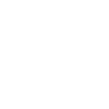
t = 0.00 s
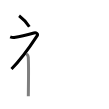
t = 2.50 s
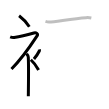
t = 5.25 s
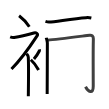
t = 7.75 s
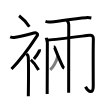
t = 10.50 s
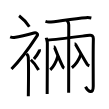
t = 13.00 s

The animated SVG that drew these frames (rendered in a browser with its animation timeline set to each time). Animation: 13 SMIL elements (animate=13); one cycle of 13.00 s.

<svg width="109px" height="109px" viewBox="0 0 px 109px" xmlns="http://www.w3.org/2000/svg" xmlns:xlink="http://www.w3.org/1999/xlink" xml:space="preserve" version="1.1"  baseProfile="full">
<path d="M19.08,15.75c3.5,2.59,7.25,6.47,10.25,11" style="fill:none;stroke:black;stroke-width:3;opacity:0">
  <animate attributeType="CSS" attributeName="opacity" from="0" to="1" begin="0s" dur="1s" repeatCount="Indefinite" fill="freeze" />
</path>
<path d="M10.2,36.86c0.94,0.39,2.37,0.85,3.96,0.61c4.84-0.72,17.37-3.83,19.69-4.49c2.33-0.66,4.58,0.83,3.26,2.85C29.36,47.65,23,57.5,11.5,69" style="fill:none;stroke:black;stroke-width:3;opacity:0">
  <animate attributeType="CSS" attributeName="opacity" from="0" to="1" begin="1s" dur="1s" repeatCount="Indefinite" fill="freeze" />
</path>
<path d="M26.5,53.61c0.12,0.29,1.65,1.53,1.77,3.39c0.57,8.93,0.06,36.2,0.06,39.25" style="fill:none;stroke:black;stroke-width:3;opacity:0">
  <animate attributeType="CSS" attributeName="opacity" from="0" to="1" begin="2s" dur="1s" repeatCount="Indefinite" fill="freeze" />
</path>
<path d="M39.31,49.39c0.15,0.79,0.29,1,0,1.58c-0.88,1.73-3.6,5.99-5.36,8.04" style="fill:none;stroke:black;stroke-width:3;opacity:0">
  <animate attributeType="CSS" attributeName="opacity" from="0" to="1" begin="3s" dur="1s" repeatCount="Indefinite" fill="freeze" />
</path>
<path d="M30.83,59.75c2.65,2.41,5.48,6.03,7.75,10.25" style="fill:none;stroke:black;stroke-width:3;opacity:0">
  <animate attributeType="CSS" attributeName="opacity" from="0" to="1" begin="4s" dur="1s" repeatCount="Indefinite" fill="freeze" />
</path>
<path d="M45.47,21.43c1.39,0.44,2.32,0.7,3.7,0.65c6.23-0.2,23.87-3.7,36.83-4.44c1.85-0.11,3.25-0.13,5.33,0.31" style="fill:none;stroke:black;stroke-width:3;opacity:0">
  <animate attributeType="CSS" attributeName="opacity" from="0" to="1" begin="5s" dur="1s" repeatCount="Indefinite" fill="freeze" />
</path>
<path d="M46.25,37.77c0.14,0.69,1.11,3.78,1.11,5.18c0,14.3-0.19,46.46-0.19,51.07" style="fill:none;stroke:black;stroke-width:3;opacity:0">
  <animate attributeType="CSS" attributeName="opacity" from="0" to="1" begin="6s" dur="1s" repeatCount="Indefinite" fill="freeze" />
</path>
<path d="M47.56,40.21c9.87-0.96,35.96-4.26,42.17-5c2.01-0.24,3.7,0.97,3.63,3.61C93,52.25,93.24,72.24,93.24,86.17c0,8.83-5.13,5.32-7.75,0.5" style="fill:none;stroke:black;stroke-width:3;opacity:0">
  <animate attributeType="CSS" attributeName="opacity" from="0" to="1" begin="7s" dur="1s" repeatCount="Indefinite" fill="freeze" />
</path>
<path d="M66.94,20.34c1.01,1.2,1.81,2.65,1.81,4.33c0,0.96-0.1,65.52-0.1,68.17" style="fill:none;stroke:black;stroke-width:3;opacity:0">
  <animate attributeType="CSS" attributeName="opacity" from="0" to="1" begin="8s" dur="1s" repeatCount="Indefinite" fill="freeze" />
</path>
<path d="M53.8,46.65c0.36,0,0.68,0.59,0.85,1.02c2.85,7.16,5.57,14.01,8.21,19.07c0.3,0.57,1.08,1.28,1.4,1.44" style="fill:none;stroke:black;stroke-width:3;opacity:0">
  <animate attributeType="CSS" attributeName="opacity" from="0" to="1" begin="9s" dur="1s" repeatCount="Indefinite" fill="freeze" />
</path>
<path d="M57.93,55.88c-1.35,4.69-4.86,11.33-7.67,13.99" style="fill:none;stroke:black;stroke-width:3;opacity:0">
  <animate attributeType="CSS" attributeName="opacity" from="0" to="1" begin="10s" dur="1s" repeatCount="Indefinite" fill="freeze" />
</path>
<path d="M74.59,43.73c0.49,0,0.91,0.6,1.16,1.04c3.75,6.47,8,13.97,11.39,19.55c0.36,0.59,1.8,1.3,2.23,1.46" style="fill:none;stroke:black;stroke-width:3;opacity:0">
  <animate attributeType="CSS" attributeName="opacity" from="0" to="1" begin="11s" dur="1s" repeatCount="Indefinite" fill="freeze" />
</path>
<path d="M81.12,53.8c-1.63,4.67-5.85,11.28-9.24,13.93" style="fill:none;stroke:black;stroke-width:3;opacity:0">
  <animate attributeType="CSS" attributeName="opacity" from="0" to="1" begin="12s" dur="1s" repeatCount="Indefinite" fill="freeze" />
</path>
</svg>
